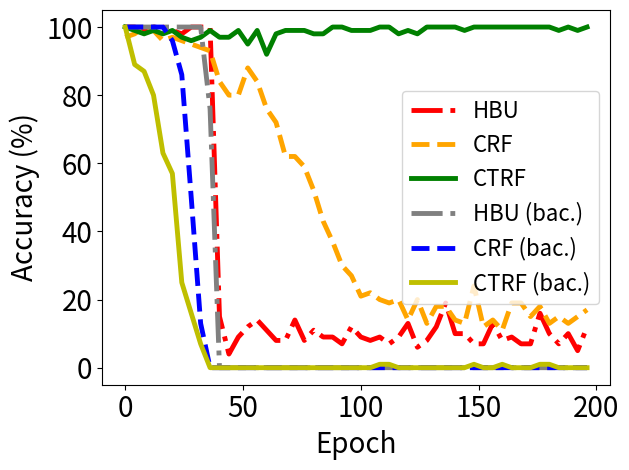

Here is the Python script that generated this plot:


import numpy as np
import matplotlib.pyplot as plt

epsilon = 3
beta = 1 / epsilon




y_bfu_back_acc = [1.0, 1.0, 1.0, 1.0, 1.0, 1.0, 1.0, 1.0, 1.0, 1.0, 1.0, 1.0, 1.0, 1.0, 1.0, 1.0, 1.0, 0.949999988079071, 0.9799999594688416, 0.9599999785423279, 0.9599999785423279, 0.9199999570846558, 0.9300000071525574, 0.8999999761581421, 0.85999995470047, 0.8299999833106995, 0.6599999666213989, 0.5899999737739563, 0.5, 0.38999998569488525, 0.28999999165534973, 0.17000000178813934, 0.12999999523162842, 0.029999999329447746, 0.019999999552965164, 0.029999999329447746, 0.0, 0.0, 0.009999999776482582, 0.0, 0.0, 0.0, 0.0, 0.0, 0.0, 0.0, 0.0, 0.0, 0.0, 0.0, 0.0, 0.0, 0.0, 0.0, 0.0, 0.0, 0.0, 0.0, 0.0, 0.0, 0.0, 0.0, 0.0, 0.0, 0.0, 0.0, 0.0, 0.0, 0.0, 0.0, 0.0, 0.0, 0.0, 0.0, 0.0, 0.0, 0.0, 0.0, 0.0, 0.0, 0.0, 0.0, 0.0, 0.0, 0.0, 0.0, 0.0, 0.0, 0.0, 0.0, 0.0, 0.0, 0.0, 0.0, 0.0, 0.0, 0.0, 0.0, 0.0, 0.0, 0.0, 0.0, 0.0, 0.0, 0.0, 0.0, 0.0, 0.0, 0.0, 0.0, 0.0, 0.0, 0.0, 0.0, 0.0, 0.0, 0.0, 0.0, 0.0, 0.0, 0.0, 0.0, 0.0, 0.0, 0.0, 0.0, 0.0, 0.0, 0.0, 0.0, 0.0, 0.0, 0.0, 0.0, 0.0, 0.0, 0.0, 0.0, 0.0, 0.0, 0.0, 0.0, 0.0, 0.0, 0.0, 0.0, 0.0, 0.0, 0.0, 0.0, 0.0, 0.0, 0.0, 0.0, 0.0, 0.0, 0.0, 0.0, 0.0, 0.0, 0.0, 0.0, 0.0, 0.0, 0.0, 0.0, 0.0, 0.0, 0.0, 0.0, 0.0, 0.0, 0.0, 0.0, 0.0, 0.0, 0.0, 0.0, 0.0, 0.0, 0.0, 0.0, 0.0, 0.0, 0.0, 0.0, 0.0, 0.0, 0.0, 0.0, 0.0, 0.0, 0.0, 0.0, 0.0, 0.0, 0.0, 0.0, 0.0, 0.0, 0.0, 0.0, 0.0, 0.0, 0.0, 0.0, 0.0, 0.0, 0.0, 0.0, 0.0, 0.0, 0.0, 0.0, 0.0, 0.0, 0.0, 0.0, 0.0, 0.0, 0.0, 0.0, 0.0, 0.0, 0.0, 0.0, 0.0, 0.0, 0.0, 0.0, 0.0, 0.0, 0.0, 0.0, 0.0, 0.0, 0.0, 0.0, 0.0, 0.0, 0.0, 0.0, 0.0, 0.0, 0.0, 0.0, 0.0, 0.0, 0.0, 0.0, 0.0, 0.0, 0.0, 0.0, 0.0, 0.0, 0.0, 0.0, 0.0, 0.0, 0.0, 0.0, 0.0, 0.0, 0.0, 0.0, 0.0, 0.0, 0.0, 0.0, 0.0, 0.0, 0.0, 0.0, 0.0, 0.0, 0.0, 0.0, 0.0, 0.0, 0.0, 0.0, 0.0, 0.0, 0.0, 0.0, 0.0, 0.0, 0.0, 0.0, 0.0, 0.0, 0.0, 0.0, 0.0, 0.0, 0.0, 0.0, 0.0, 0.0]

y_bfu_acc      =  [0.9699999690055847, 1.0, 0.9899999499320984, 1.0, 0.9799999594688416, 0.9799999594688416, 1.0, 1.0, 1.0, 0.9899999499320984, 0.9899999499320984, 0.9699999690055847, 0.9899999499320984, 1.0, 0.9899999499320984, 0.9899999499320984, 0.9599999785423279, 0.9899999499320984, 0.9899999499320984, 0.9799999594688416, 0.9699999690055847, 0.9799999594688416, 0.9699999690055847, 0.9899999499320984, 0.9599999785423279, 0.9300000071525574, 0.9699999690055847, 0.9399999976158142, 0.949999988079071, 0.9300000071525574, 0.9399999976158142, 0.9699999690055847, 0.9399999976158142, 0.8899999856948853, 0.9099999666213989, 0.9300000071525574, 0.9300000071525574, 0.9099999666213989, 0.9099999666213989, 0.9300000071525574, 0.8399999737739563, 0.85999995470047, 0.8799999952316284, 0.8299999833106995, 0.7999999523162842, 0.8899999856948853, 0.8100000023841858, 0.8799999952316284, 0.7999999523162842, 0.8499999642372131, 0.8499999642372131, 0.8700000047683716, 0.8799999952316284, 0.8399999737739563, 0.8199999928474426, 0.75, 0.8399999737739563, 0.8199999928474426, 0.7799999713897705, 0.7400000095367432, 0.7599999904632568, 0.7999999523162842, 0.7599999904632568, 0.7400000095367432, 0.7199999690055847, 0.7299999594688416, 0.7699999809265137, 0.699999988079071, 0.6200000047683716, 0.6800000071525574, 0.6899999976158142, 0.6399999856948853, 0.6200000047683716, 0.6499999761581421, 0.6599999666213989, 0.550000011920929, 0.5899999737739563, 0.6800000071525574, 0.5299999713897705, 0.5199999809265137, 0.5199999809265137, 0.4899999797344208, 0.4899999797344208, 0.5600000023841858, 0.429999977350235, 0.429999977350235, 0.3400000035762787, 0.3799999952316284, 0.3700000047683716, 0.44999998807907104, 0.3700000047683716, 0.3100000023841858, 0.29999998211860657, 0.29999998211860657, 0.3100000023841858, 0.26999998092651367, 0.26999998092651367, 0.2800000011920929, 0.28999999165534973, 0.25999999046325684, 0.20999999344348907, 0.1899999976158142, 0.17999999225139618, 0.25999999046325684, 0.2199999988079071, 0.14999999105930328, 0.20999999344348907, 0.2199999988079071, 0.19999998807907104, 0.2199999988079071, 0.19999998807907104, 0.20999999344348907, 0.1899999976158142, 0.14000000059604645, 0.23999999463558197, 0.17000000178813934, 0.19999998807907104, 0.20999999344348907, 0.1899999976158142, 0.14999999105930328, 0.14000000059604645, 0.19999998807907104, 0.20999999344348907, 0.1899999976158142, 0.19999998807907104, 0.10999999940395355, 0.20999999344348907, 0.17999999225139618, 0.12999999523162842, 0.19999998807907104, 0.09999999403953552, 0.2199999988079071, 0.17999999225139618, 0.1899999976158142, 0.14999999105930328, 0.17000000178813934, 0.17999999225139618, 0.10999999940395355, 0.07000000029802322, 0.17000000178813934, 0.14000000059604645, 0.2199999988079071, 0.1899999976158142, 0.14000000059604645, 0.12999999523162842, 0.14999999105930328, 0.14999999105930328, 0.14999999105930328, 0.23999999463558197, 0.12999999523162842, 0.12999999523162842, 0.14999999105930328, 0.11999999731779099, 0.11999999731779099, 0.1599999964237213, 0.11999999731779099, 0.14000000059604645, 0.08999999612569809, 0.14000000059604645, 0.11999999731779099, 0.10999999940395355, 0.08999999612569809, 0.12999999523162842, 0.09999999403953552, 0.1899999976158142, 0.09999999403953552, 0.10999999940395355, 0.17000000178813934, 0.1899999976158142, 0.11999999731779099, 0.14999999105930328, 0.1599999964237213, 0.14999999105930328, 0.14000000059604645, 0.11999999731779099, 0.14000000059604645, 0.17999999225139618, 0.08999999612569809, 0.14000000059604645, 0.12999999523162842, 0.12999999523162842, 0.14000000059604645, 0.1599999964237213, 0.11999999731779099, 0.14999999105930328, 0.17999999225139618, 0.2199999988079071, 0.14000000059604645, 0.12999999523162842, 0.11999999731779099, 0.1599999964237213, 0.07000000029802322, 0.14999999105930328, 0.25999999046325684, 0.14999999105930328, 0.14000000059604645, 0.17000000178813934, 0.12999999523162842, 0.14999999105930328, 0.12999999523162842, 0.12999999523162842, 0.12999999523162842, 0.10999999940395355, 0.07999999821186066, 0.11999999731779099, 0.14999999105930328, 0.10999999940395355, 0.14000000059604645, 0.14000000059604645, 0.14000000059604645, 0.12999999523162842, 0.14999999105930328, 0.10999999940395355, 0.17000000178813934, 0.1599999964237213, 0.08999999612569809, 0.10999999940395355, 0.09999999403953552, 0.12999999523162842, 0.09999999403953552, 0.08999999612569809, 0.11999999731779099, 0.12999999523162842, 0.11999999731779099, 0.11999999731779099, 0.08999999612569809, 0.14999999105930328, 0.14000000059604645, 0.17999999225139618, 0.08999999612569809, 0.14999999105930328, 0.10999999940395355, 0.09999999403953552, 0.12999999523162842, 0.17999999225139618, 0.14999999105930328, 0.03999999910593033, 0.07999999821186066, 0.10999999940395355, 0.11999999731779099, 0.07999999821186066, 0.08999999612569809, 0.12999999523162842, 0.08999999612569809, 0.09999999403953552, 0.09999999403953552, 0.10999999940395355, 0.17999999225139618, 0.1599999964237213, 0.12999999523162842, 0.07000000029802322, 0.09999999403953552, 0.1599999964237213, 0.14999999105930328, 0.14000000059604645, 0.07999999821186066, 0.10999999940395355, 0.09999999403953552, 0.14000000059604645, 0.10999999940395355, 0.14000000059604645, 0.12999999523162842, 0.10999999940395355, 0.08999999612569809, 0.14000000059604645, 0.07999999821186066, 0.12999999523162842, 0.11999999731779099, 0.17000000178813934, 0.11999999731779099, 0.09999999403953552, 0.08999999612569809, 0.07999999821186066, 0.1599999964237213, 0.14000000059604645, 0.17999999225139618, 0.09999999403953552, 0.10999999940395355, 0.05999999865889549, 0.11999999731779099, 0.14000000059604645, 0.08999999612569809, 0.1599999964237213, 0.08999999612569809, 0.10999999940395355, 0.17999999225139618, 0.10999999940395355, 0.09999999403953552, 0.14999999105930328, 0.09999999403953552, 0.05999999865889549, 0.10999999940395355, 0.09999999403953552, 0.10999999940395355, 0.07000000029802322, 0.07999999821186066, 0.14999999105930328, 0.09999999403953552, 0.08999999612569809, 0.07999999821186066]

y_vibu_back_acc= [1.0   , 1.0   , 1.0   , 1.0   , 1.0   , 0.9899, 0.9699, 0.9499, 0.9099999666213989, 0.8999999761581421, 0.87000000476837, 0.8700, 0.8599, 0.8100000023841858, 0.77999997138977, 0.75              , 0.7599999904632568, 0.699999988079071, 0.709999978542327, 0.5899999737739563, 0.5099999904632568, 0.569999992847442, 0.560000002384185, 0.47999998927116, 0.55000001192092, 0.5399999618530273, 0.5600000023841858, 0.4499999880790714, 0.3899999856948852, 0.3999999761581421, 0.2999999821186065, 0.1700000017881393, 0.2199999988079071, 0.1299999952316284, 0.04999999701976776, 0.04999999701976776]
y_vibu_acc     = [0.9899, 0.9899, 1.0   , 0.9899, 1.0   , 1.0   , 0.9799, 0.9699, 0.9799999594688416, 0.949999988079071 , 0.96999996900558, 0.9699, 0.9799, 0.9599999785423279, 0.98999994993209, 0.9599999785423279, 0.9199999570846558, 0.989999949932098, 0.979999959468841, 0.9799999594688416, 0.9899999499320984, 0.989999949932098, 0.969999969005584, 0.94999998807907, 0.96999996900558, 0.9599999785423279, 0.9599999785423279, 0.9899999499320984, 0.9099999666213989, 0.9399999976158142, 0.9399999976158142, 0.9399999976158142, 0.9300000071525574, 0.9399999976158142, 0.9399999976158142, 0.9399999976158142]
y_ss_back_acc  = [1.0, 1.0, 0.9899999499320984, 0.9399999976158142, 0.8899999856948853, 0.9099999666213989, 0.7999999523162842, 0.8499999642372131, 0.8700000047683716, 0.8199999928474426, 0.8399999737739563, 0.8499999642372131, 0.7999999523162842, 0.7599999904632568, 0.7799999713897705, 0.75, 0.6299999952316284, 0.75, 0.6399999856948853, 0.6100000143051147, 0.5699999928474426, 0.3999999761581421, 0.3100000023841858, 0.35999998450279236, 0.25, 0.26999998092651367, 0.23999999463558197, 0.14999999105930328, 0.1599999964237213, 0.10999999940395355, 0.12999999523162842, 0.12999999523162842, 0.07000000029802322, 0.04999999701976776, 0.019999999552965164, 0.019999999552965164, 0.0, 0.0, 0.009999999776482582, 0.0, 0.0, 0.0, 0.0, 0.0, 0.0, 0.0, 0.0, 0.0, 0.0, 0.0, 0.0, 0.0, 0.0, 0.0, 0.0, 0.0, 0.0, 0.0, 0.0, 0.0, 0.0, 0.0, 0.009999999776482582, 0.0, 0.0, 0.0, 0.0, 0.009999999776482582, 0.0, 0.0, 0.0, 0.009999999776482582, 0.0, 0.0, 0.0, 0.0, 0.0, 0.0, 0.0, 0.0, 0.0, 0.0, 0.0, 0.0, 0.0, 0.0, 0.0, 0.0, 0.0, 0.0, 0.0, 0.0, 0.0, 0.0, 0.009999999776482582, 0.0, 0.0, 0.0, 0.0, 0.0, 0.0, 0.0, 0.0, 0.0, 0.0, 0.0, 0.0, 0.0, 0.009999999776482582, 0.0, 0.0, 0.0, 0.009999999776482582, 0.0, 0.0, 0.0, 0.0, 0.009999999776482582, 0.0, 0.0, 0.0, 0.009999999776482582, 0.0, 0.0, 0.0, 0.0, 0.0, 0.0, 0.0, 0.0, 0.0, 0.009999999776482582, 0.0, 0.0, 0.009999999776482582, 0.0, 0.0, 0.0, 0.0, 0.0, 0.0, 0.0, 0.019999999552965164, 0.0, 0.0, 0.0, 0.009999999776482582, 0.0, 0.009999999776482582, 0.0, 0.0, 0.009999999776482582, 0.0, 0.0, 0.0, 0.0, 0.0, 0.0, 0.0, 0.0, 0.009999999776482582, 0.0, 0.0, 0.0, 0.0, 0.0, 0.0, 0.009999999776482582, 0.0, 0.0, 0.009999999776482582, 0.0, 0.0, 0.0, 0.009999999776482582, 0.0, 0.009999999776482582, 0.0, 0.0, 0.0, 0.009999999776482582, 0.0, 0.009999999776482582, 0.0, 0.0, 0.0, 0.0, 0.0, 0.0, 0.019999999552965164, 0.0, 0.0, 0.0, 0.0, 0.0, 0.0, 0.0, 0.0, 0.0, 0.0, 0.009999999776482582, 0.0, 0.0, 0.0, 0.0, 0.0, 0.009999999776482582, 0.0, 0.009999999776482582, 0.0, 0.0, 0.0, 0.009999999776482582, 0.0, 0.009999999776482582, 0.0, 0.009999999776482582, 0.0, 0.009999999776482582, 0.0, 0.0, 0.0, 0.0, 0.0, 0.0, 0.0, 0.009999999776482582, 0.0, 0.009999999776482582, 0.0, 0.0, 0.0, 0.0, 0.009999999776482582, 0.0, 0.0, 0.0, 0.0, 0.0, 0.019999999552965164, 0.0, 0.0, 0.009999999776482582, 0.0, 0.0, 0.0, 0.0, 0.009999999776482582, 0.0, 0.0, 0.009999999776482582, 0.0, 0.0, 0.009999999776482582, 0.009999999776482582, 0.0, 0.0, 0.0, 0.0, 0.0, 0.0, 0.0, 0.0, 0.0, 0.0, 0.0, 0.0, 0.0, 0.009999999776482582, 0.0, 0.009999999776482582, 0.0, 0.0, 0.0, 0.0, 0.0, 0.0, 0.009999999776482582, 0.0, 0.0, 0.0, 0.0, 0.0, 0.009999999776482582, 0.0, 0.009999999776482582, 0.0, 0.0, 0.009999999776482582, 0.0, 0.0, 0.0, 0.0, 0.009999999776482582, 0.0, 0.0, 0.0, 0.009999999776482582, 0.0, 0.009999999776482582]


y_ss_acc       =   [1.0, 0.9799999594688416, 0.9799999594688416, 0.9899999499320984, 0.9899999499320984, 0.9899999499320984, 0.9899999499320984, 0.9699999690055847, 0.9799999594688416, 0.9899999499320984, 1.0, 0.9799999594688416, 0.9899999499320984, 1.0, 0.9899999499320984, 0.9799999594688416, 0.9799999594688416, 0.9599999785423279, 0.9899999499320984, 0.9899999499320984, 0.9899999499320984, 0.9799999594688416, 0.9899999499320984, 0.9599999785423279, 0.9699999690055847, 0.9799999594688416, 0.9799999594688416, 0.949999988079071, 0.9599999785423279, 0.9599999785423279, 0.9599999785423279, 0.9699999690055847, 0.9699999690055847, 0.9899999499320984, 0.9599999785423279, 0.9799999594688416, 0.9899999499320984, 0.9699999690055847, 0.9399999976158142, 0.9199999570846558, 0.9699999690055847, 0.9699999690055847, 0.9599999785423279, 0.9899999499320984, 0.9699999690055847, 0.949999988079071, 0.9799999594688416, 0.9399999976158142, 0.9899999499320984, 0.9699999690055847, 0.9899999499320984, 1.0, 0.949999988079071, 0.9899999499320984, 0.9599999785423279, 0.9799999594688416, 0.9899999499320984, 1.0, 0.9599999785423279, 0.9899999499320984, 0.9199999570846558, 0.9599999785423279, 0.9899999499320984, 0.9799999594688416, 0.9799999594688416, 0.949999988079071, 0.9699999690055847, 0.9699999690055847, 0.9899999499320984, 0.9899999499320984, 0.9699999690055847, 0.9899999499320984, 0.9899999499320984, 0.9899999499320984, 0.9799999594688416, 0.9799999594688416, 0.9899999499320984, 0.9899999499320984, 1.0, 0.9699999690055847, 0.9799999594688416, 1.0, 0.9699999690055847, 0.9799999594688416, 0.9799999594688416, 0.9899999499320984, 0.9899999499320984, 1.0, 1.0, 1.0, 0.9799999594688416, 1.0, 1.0, 1.0, 0.9899999499320984, 1.0, 0.9899999499320984, 0.9799999594688416, 1.0, 1.0, 0.9899999499320984, 1.0, 1.0, 1.0, 0.9899999499320984, 0.9699999690055847, 0.9899999499320984, 0.9899999499320984, 1.0, 0.9899999499320984, 1.0, 0.9799999594688416, 1.0, 1.0, 1.0, 1.0, 0.9799999594688416, 1.0, 0.9899999499320984, 1.0, 0.9899999499320984, 0.9899999499320984, 0.9899999499320984, 1.0, 0.9799999594688416, 1.0, 1.0, 1.0, 1.0, 0.9899999499320984, 0.9899999499320984, 1.0, 1.0, 0.9899999499320984, 1.0, 1.0, 1.0, 1.0, 1.0, 0.9899999499320984, 1.0, 0.9899999499320984, 1.0, 0.9799999594688416, 0.9899999499320984, 0.9899999499320984, 0.9899999499320984, 0.9899999499320984, 1.0, 0.9899999499320984, 1.0, 1.0, 1.0, 0.9899999499320984, 0.9899999499320984, 1.0, 1.0, 0.9899999499320984, 0.9899999499320984, 1.0, 1.0, 0.9799999594688416, 1.0, 1.0, 1.0, 0.9899999499320984, 0.9899999499320984, 1.0, 1.0, 0.9899999499320984, 0.9899999499320984, 0.9899999499320984, 1.0, 1.0, 1.0, 0.9899999499320984, 1.0, 0.9899999499320984, 1.0, 1.0, 1.0, 1.0, 1.0, 1.0, 0.9899999499320984, 0.9799999594688416, 1.0, 1.0, 1.0, 1.0, 1.0, 0.9899999499320984, 0.9899999499320984, 1.0, 1.0, 1.0, 1.0, 1.0, 1.0, 1.0, 1.0, 0.9899999499320984, 1.0, 1.0, 0.9799999594688416, 1.0, 1.0, 1.0, 1.0, 1.0, 0.9799999594688416, 1.0, 1.0, 1.0, 1.0, 0.9899999499320984, 1.0, 0.9899999499320984, 1.0, 1.0, 0.9899999499320984, 1.0, 0.9799999594688416, 1.0, 0.9899999499320984, 1.0, 1.0, 0.9799999594688416, 1.0, 0.9899999499320984, 0.9899999499320984, 1.0, 0.9899999499320984, 0.9799999594688416, 1.0, 0.9899999499320984, 1.0, 1.0, 0.9899999499320984, 1.0, 1.0, 0.9899999499320984, 0.9899999499320984, 1.0, 1.0, 1.0, 0.9899999499320984, 1.0, 1.0, 1.0, 1.0, 1.0, 1.0, 0.9799999594688416, 1.0, 1.0, 1.0, 0.9899999499320984, 1.0, 1.0, 1.0, 1.0, 1.0, 1.0, 1.0, 1.0, 1.0, 1.0, 1.0, 0.9899999499320984, 1.0, 1.0, 1.0, 1.0, 1.0, 1.0, 1.0, 1.0, 1.0, 1.0, 1.0, 1.0, 1.0, 1.0, 1.0, 1.0, 1.0, 1.0, 1.0, 1.0, 1.0, 1.0, 1.0, 1.0, 1.0, 1.0, 1.0, 1.0, 1.0, 1.0]

y_hfu_back_acc =  [1.0, 1.0, 1.0, 1.0, 1.0, 1.0, 1.0, 1.0, 1.0, 1.0, 1.0, 1.0, 1.0, 1.0, 1.0, 1.0, 1.0, 1.0, 1.0, 1.0, 1.0, 1.0, 1.0, 1.0, 1.0, 1.0, 1.0, 1.0, 1.0, 1.0, 1.0, 1.0, 1.0, 1.0, 1.0, 1.0, 1.0, 1.0, 1.0, 1.0, 1.0, 1.0, 1.0, 1.0, 1.0, 1.0, 1.0, 1.0, 1.0, 1.0, 1.0, 1.0, 1.0, 1.0, 1.0, 1.0, 1.0, 1.0, 1.0, 1.0, 1.0, 1.0, 1.0, 1.0, 1.0, 1.0, 1.0, 1.0, 1.0, 1.0, 1.0, 0.9899999499320984, 0.7599999904632568, 0.0, 0.0, 0.0, 0.0, 0.0, 0.0, 0.0, 0.0, 0.0, 0.0, 0.0, 0.0, 0.0, 0.0, 0.0, 0.0, 0.0, 0.0, 0.0, 0.0, 0.0, 0.0, 0.0, 0.0, 0.0, 0.0, 0.0, 0.0, 0.0, 0.0, 0.0, 0.0, 0.0, 0.0, 0.0, 0.0, 0.0, 0.0, 0.0, 0.0, 0.0, 0.0, 0.0, 0.0, 0.0, 0.0, 0.0, 0.0, 0.0, 0.0, 0.0, 0.0, 0.0, 0.0, 0.0, 0.0, 0.0, 0.0, 0.0, 0.0, 0.0, 0.0, 0.0, 0.0, 0.0, 0.0, 0.0, 0.0, 0.0, 0.0, 0.0, 0.0, 0.0, 0.0, 0.0, 0.0, 0.0, 0.0, 0.0, 0.0, 0.0, 0.0, 0.0, 0.0, 0.0, 0.0, 0.0, 0.0, 0.0, 0.0, 0.0, 0.0, 0.0, 0.0, 0.0, 0.0, 0.0, 0.0, 0.0, 0.0, 0.0, 0.0, 0.0, 0.0, 0.0, 0.0, 0.0, 0.0, 0.0, 0.0, 0.0, 0.0, 0.0, 0.0, 0.0, 0.0, 0.0, 0.0, 0.0, 0.0, 0.0, 0.0, 0.0, 0.0, 0.0, 0.0, 0.0, 0.0, 0.0, 0.0, 0.0, 0.0, 0.0, 0.0, 0.0, 0.0, 0.0, 0.0, 0.0, 0.0, 0.0, 0.0, 0.0, 0.0, 0.0, 0.0, 0.0, 0.0, 0.0, 0.0, 0.0, 0.0, 0.0, 0.0, 0.0, 0.0, 0.0, 0.0, 0.0, 0.0, 0.0, 0.0, 0.0, 0.0, 0.0, 0.0, 0.0, 0.0, 0.0, 0.0, 0.0, 0.0, 0.0, 0.0, 0.0, 0.0, 0.0, 0.0, 0.0, 0.0, 0.0, 0.0, 0.0, 0.0, 0.0, 0.0, 0.0, 0.0, 0.0, 0.0, 0.0, 0.0, 0.0, 0.0, 0.0, 0.0, 0.0, 0.0, 0.0, 0.0, 0.0, 0.0, 0.0, 0.0, 0.0, 0.0, 0.0, 0.0, 0.0, 0.0, 0.0, 0.0, 0.0, 0.0, 0.0, 0.0, 0.0, 0.0, 0.0, 0.0, 0.0, 0.0, 0.0, 0.0, 0.0, 0.0, 0.0, 0.0, 0.0, 0.0, 0.0, 0.0, 0.0, 0.0, 0.0, 0.0, 0.0, 0.0, 0.0, 0.0, 0.0, 0.0, 0.0, 0.0, 0.0, 0.0, 0.0, 0.0, 0.0, 0.0, 0.0, 0.0, 0.0, 0.0, 0.0, 0.0, 0.0, 0.0, 0.0, 0.0, 0.0, 0.0, 0.0, 0.0, 0.0, 0.0, 0.0, 0.0, 0.0, 0.0, 0.0, 0.0, 0.0, 0.0, 0.0, 0.0, 0.0, 0.0, 0.0, 0.0, 0.0, 0.0, 0.0, 0.0, 0.0, 0.0, 0.0, 0.0, 0.0, 0.0, 0.0, 0.0, 0.0, 0.0, 0.0, 0.0, 0.0, 0.0, 0.0, 0.0, 0.0, 0.0, 0.0, 0.0, 0.0, 0.0, 0.0, 0.0, 0.0, 0.0, 0.0, 0.0, 0.0, 0.0, 0.0, 0.0, 0.0, 0.0, 0.0, 0.0, 0.0, 0.0, 0.0, 0.0, 0.0, 0.0, 0.0, 0.0, 0.0, 0.0, 0.0, 0.0, 0.0, 0.0, 0.0, 0.0, 0.0, 0.0, 0.0, 0.0, 0.0, 0.0, 0.0, 0.0, 0.0, 0.0, 0.0, 0.0, 0.0, 0.0, 0.0, 0.0, 0.0, 0.0, 0.0, 0.0, 0.0, 0.0, 0.0, 0.0, 0.0, 0.0, 0.0, 0.0, 0.0, 0.0, 0.0, 0.0, 0.0, 0.0, 0.0, 0.0, 0.0, 0.0, 0.0, 0.0, 0.0, 0.0, 0.0, 0.0, 0.0, 0.0, 0.0, 0.0, 0.0, 0.0, 0.0, 0.0, 0.0, 0.0, 0.0, 0.0, 0.0, 0.0, 0.0, 0.0, 0.0, 0.0, 0.0, 0.0, 0.0, 0.0, 0.0, 0.0, 0.0, 0.0, 0.0, 0.0, 0.0, 0.0, 0.0, 0.0, 0.0, 0.0, 0.0, 0.0, 0.0, 0.0, 0.0, 0.0, 0.0, 0.0, 0.0, 0.0, 0.0, 0.0, 0.0, 0.0, 0.0, 0.0, 0.0, 0.0, 0.0, 0.0, 0.0, 0.0, 0.0, 0.0, 0.0, 0.0, 0.0, 0.0, 0.0, 0.0, 0.0, 0.0, 0.0, 0.0, 0.0, 0.0, 0.0, 0.0, 0.0, 0.0, 0.0, 0.0, 0.0, 0.0, 0.0, 0.0, 0.0, 0.0, 0.0, 0.0, 0.0, 0.0, 0.0, 0.0, 0.0, 0.0, 0.0, 0.0, 0.0, 0.0, 0.0, 0.0, 0.0, 0.0, 0.0, 0.0, 0.0, 0.0, 0.0, 0.0, 0.0, 0.0, 0.0, 0.0, 0.0, 0.0, 0.0, 0.0, 0.0, 0.0, 0.0, 0.0, 0.0, 0.0, 0.0, 0.0, 0.0, 0.0, 0.0, 0.0, 0.0, 0.0, 0.0, 0.0, 0.0, 0.0, 0.0, 0.0, 0.0, 0.0, 0.0, 0.0, 0.0, 0.0, 0.0, 0.0, 0.0, 0.0, 0.0, 0.0, 0.0, 0.0, 0.0, 0.0, 0.0, 0.0, 0.0, 0.0, 0.0, 0.0, 0.0, 0.0, 0.0, 0.0, 0.0, 0.0, 0.0, 0.0, 0.0, 0.0, 0.0, 0.0, 0.0, 0.0, 0.0, 0.0, 0.0, 0.0, 0.0, 0.0, 0.0, 0.0, 0.0, 0.0, 0.0, 0.0, 0.0, 0.0, 0.0, 0.0, 0.0, 0.0, 0.0, 0.0, 0.0, 0.0, 0.0, 0.0, 0.0, 0.0, 0.0, 0.0, 0.0, 0.0, 0.0, 0.0, 0.0, 0.0, 0.0, 0.0, 0.0, 0.0, 0.0, 0.0, 0.0, 0.0, 0.0, 0.0, 0.0, 0.0, 0.0, 0.0, 0.0, 0.0, 0.0, 0.0, 0.0, 0.0, 0.0, 0.0, 0.0, 0.0, 0.0, 0.0, 0.0, 0.0, 0.0, 0.0, 0.0, 0.0, 0.0, 0.0, 0.0, 0.0, 0.0, 0.0, 0.0, 0.0, 0.0, 0.0, 0.0, 0.0, 0.0, 0.0, 0.0, 0.0, 0.0, 0.0, 0.0, 0.0, 0.0, 0.0, 0.0, 0.0, 0.0, 0.0, 0.0, 0.0, 0.0, 0.0, 0.0, 0.0, 0.0, 0.0, 0.0, 0.0, 0.0, 0.0, 0.0, 0.0, 0.0, 0.0, 0.0, 0.0, 0.0, 0.0, 0.0, 0.0, 0.0, 0.0, 0.0, 0.0, 0.0, 0.0, 0.0, 0.0, 0.0, 0.0, 0.0, 0.0, 0.0, 0.0, 0.0, 0.0, 0.0, 0.0, 0.0, 0.0, 0.0, 0.0, 0.0, 0.0, 0.0, 0.0, 0.0, 0.0, 0.0, 0.0, 0.0, 0.0, 0.0, 0.0, 0.0, 0.0, 0.0, 0.0, 0.0, 0.0, 0.0, 0.0, 0.0, 0.0, 0.0, 0.0, 0.0, 0.0, 0.0, 0.0, 0.0, 0.0, 0.0, 0.0, 0.0, 0.0, 0.0, 0.0, 0.0, 0.0, 0.0, 0.0, 0.0, 0.0, 0.0, 0.0, 0.0, 0.0, 0.0, 0.0, 0.0, 0.0, 0.0, 0.0, 0.0, 0.0, 0.0, 0.0, 0.0, 0.0, 0.0, 0.0, 0.0, 0.0, 0.0, 0.0, 0.0, 0.0, 0.0, 0.0, 0.0, 0.0, 0.0, 0.0, 0.0, 0.0, 0.0, 0.0, 0.0, 0.0, 0.0, 0.0, 0.0, 0.0, 0.0, 0.0, 0.0, 0.0, 0.0, 0.0, 0.0, 0.0, 0.0, 0.0, 0.0, 0.0, 0.0, 0.0, 0.0, 0.0, 0.0, 0.0, 0.0, 0.0, 0.0, 0.0, 0.0, 0.0, 0.0, 0.0, 0.0, 0.0, 0.0, 0.0, 0.0, 0.0, 0.0, 0.0, 0.0, 0.0, 0.0, 0.0, 0.0, 0.0, 0.0, 0.0, 0.0, 0.0, 0.0, 0.0, 0.0, 0.0, 0.0, 0.0, 0.0, 0.0, 0.0, 0.0, 0.0, 0.0, 0.0, 0.0, 0.0, 0.0, 0.0, 0.0, 0.0, 0.0, 0.0, 0.0, 0.0, 0.0, 0.0, 0.0, 0.0, 0.0, 0.0, 0.0, 0.0, 0.0, 0.0, 0.0, 0.0, 0.0, 0.0, 0.0, 0.0, 0.0, 0.0, 0.0, 0.0, 0.0, 0.0, 0.0, 0.0, 0.0, 0.0, 0.0, 0.0, 0.0, 0.0, 0.0, 0.0, 0.0, 0.0, 0.0, 0.0, 0.0, 0.0, 0.0, 0.0, 0.0, 0.0, 0.0, 0.0, 0.0, 0.0, 0.0, 0.0, 0.0, 0.0, 0.0, 0.0, 0.0, 0.0, 0.0, 0.0, 0.0, 0.0, 0.0, 0.0, 0.0, 0.0, 0.0, 0.0, 0.0, 0.0, 0.0, 0.0, 0.0, 0.0, 0.0, 0.0, 0.0, 0.0, 0.0, 0.0, 0.0, 0.0, 0.0, 0.0, 0.0, 0.0, 0.0, 0.0, 0.0, 0.0, 0.0, 0.0, 0.0, 0.0, 0.0, 0.0, 0.0, 0.0, 0.0, 0.0, 0.0, 0.0, 0.0, 0.0, 0.0, 0.0, 0.0, 0.0, 0.0, 0.0, 0.0, 0.0, 0.0, 0.0, 0.0, 0.0, 0.0, 0.0, 0.0, 0.0, 0.0, 0.0, 0.0, 0.0, 0.0, 0.0, 0.0, 0.0, 0.0, 0.0, 0.0, 0.0, 0.0, 0.0, 0.0, 0.0, 0.0, 0.0, 0.0, 0.0, 0.0, 0.0, 0.0, 0.0, 0.0, 0.0, 0.0, 0.0, 0.0, 0.0, 0.0, 0.0, 0.0, 0.0, 0.0, 0.0, 0.0, 0.0, 0.0, 0.0, 0.0, 0.0, 0.0, 0.0, 0.0, 0.0, 0.0, 0.0, 0.0, 0.0, 0.0, 0.0, 0.0, 0.0, 0.0, 0.0, 0.0, 0.0, 0.0, 0.0, 0.0, 0.0, 0.0, 0.0, 0.0, 0.0, 0.0, 0.0, 0.0, 0.0, 0.0, 0.0, 0.0, 0.0, 0.0, 0.0, 0.0, 0.0, 0.0, 0.0, 0.0, 0.0, 0.0, 0.0, 0.0, 0.0, 0.0, 0.0, 0.0, 0.0, 0.0, 0.0, 0.0, 0.0, 0.0, 0.0, 0.0, 0.0, 0.0, 0.0, 0.0, 0.0, 0.0, 0.0, 0.0, 0.0, 0.0, 0.0, 0.0, 0.0, 0.0, 0.0, 0.0, 0.0, 0.0, 0.0, 0.0, 0.0, 0.0, 0.0, 0.0, 0.0, 0.0, 0.0, 0.0, 0.0, 0.0, 0.0, 0.0, 0.0, 0.0, 0.0, 0.0, 0.0, 0.0, 0.0, 0.0, 0.0, 0.0, 0.0, 0.0, 0.0, 0.0, 0.0, 0.0, 0.0, 0.0, 0.0, 0.0, 0.0, 0.0, 0.0, 0.0, 0.0, 0.0, 0.0, 0.0, 0.0, 0.0, 0.0, 0.0, 0.0, 0.0, 0.0, 0.0, 0.0, 0.0, 0.0, 0.0, 0.0, 0.0, 0.0, 0.0, 0.0, 0.0, 0.0, 0.0, 0.0]

y_hfu_acc      =  [1.0, 0.9799999594688416, 0.9799999594688416, 1.0, 1.0, 1.0, 0.9899999499320984, 1.0, 1.0, 1.0, 1.0, 1.0, 0.9899999499320984, 1.0, 1.0, 1.0, 0.9899999499320984, 1.0, 1.0, 1.0, 1.0, 0.9799999594688416, 1.0, 1.0, 1.0, 0.9799999594688416, 0.9899999499320984, 1.0, 1.0, 1.0, 0.9899999499320984, 1.0, 1.0, 0.9899999499320984, 0.9899999499320984, 0.9899999499320984, 1.0, 1.0, 0.9699999690055847, 1.0, 0.9899999499320984, 1.0, 0.9899999499320984, 1.0, 1.0, 1.0, 0.9899999499320984, 0.9899999499320984, 0.9799999594688416, 1.0, 1.0, 0.9799999594688416, 1.0, 0.9899999499320984, 0.9899999499320984, 0.9899999499320984, 1.0, 0.9899999499320984, 0.9899999499320984, 1.0, 1.0, 1.0, 0.9899999499320984, 0.9799999594688416, 1.0, 1.0, 0.9899999499320984, 1.0, 0.9899999499320984, 1.0, 1.0, 0.9899999499320984, 1.0, 0.17999999225139618, 0.12999999523162842, 0.14000000059604645, 0.10999999940395355, 0.05999999865889549, 0.08999999612569809, 0.07000000029802322, 0.14999999105930328, 0.09999999403953552, 0.14000000059604645, 0.05999999865889549, 0.09999999403953552, 0.07999999821186066, 0.12999999523162842, 0.05999999865889549, 0.03999999910593033, 0.09999999403953552, 0.07999999821186066, 0.12999999523162842, 0.07999999821186066, 0.07999999821186066, 0.09999999403953552, 0.07000000029802322, 0.08999999612569809, 0.09999999403953552, 0.05999999865889549, 0.14999999105930328, 0.03999999910593033, 0.08999999612569809, 0.08999999612569809, 0.07999999821186066, 0.11999999731779099, 0.04999999701976776, 0.09999999403953552, 0.11999999731779099, 0.09999999403953552, 0.07000000029802322, 0.09999999403953552, 0.09999999403953552, 0.14000000059604645, 0.12999999523162842, 0.07999999821186066, 0.05999999865889549, 0.08999999612569809, 0.07000000029802322, 0.05999999865889549, 0.10999999940395355, 0.10999999940395355, 0.04999999701976776, 0.12999999523162842, 0.09999999403953552, 0.07000000029802322, 0.08999999612569809, 0.07999999821186066, 0.19999998807907104, 0.07999999821186066, 0.05999999865889549, 0.12999999523162842, 0.10999999940395355, 0.07999999821186066, 0.08999999612569809, 0.08999999612569809, 0.12999999523162842, 0.07999999821186066, 0.09999999403953552, 0.09999999403953552, 0.10999999940395355, 0.11999999731779099, 0.07000000029802322, 0.14000000059604645, 0.019999999552965164, 0.14000000059604645, 0.10999999940395355, 0.10999999940395355, 0.10999999940395355, 0.07000000029802322, 0.07999999821186066, 0.07000000029802322, 0.11999999731779099, 0.07999999821186066, 0.10999999940395355, 0.07000000029802322, 0.08999999612569809, 0.09999999403953552, 0.11999999731779099, 0.11999999731779099, 0.10999999940395355, 0.10999999940395355, 0.04999999701976776, 0.07999999821186066, 0.09999999403953552, 0.11999999731779099, 0.12999999523162842, 0.08999999612569809, 0.07999999821186066, 0.08999999612569809, 0.10999999940395355, 0.12999999523162842, 0.09999999403953552, 0.04999999701976776, 0.08999999612569809, 0.09999999403953552, 0.14000000059604645, 0.08999999612569809, 0.07000000029802322, 0.11999999731779099, 0.12999999523162842, 0.08999999612569809, 0.07999999821186066, 0.04999999701976776, 0.07999999821186066, 0.07000000029802322, 0.11999999731779099, 0.10999999940395355, 0.10999999940395355, 0.12999999523162842, 0.12999999523162842, 0.09999999403953552, 0.07999999821186066, 0.11999999731779099, 0.07000000029802322, 0.08999999612569809, 0.08999999612569809, 0.07999999821186066, 0.10999999940395355, 0.08999999612569809, 0.04999999701976776, 0.08999999612569809, 0.14999999105930328, 0.10999999940395355, 0.07999999821186066, 0.12999999523162842, 0.029999999329447746, 0.03999999910593033, 0.07000000029802322, 0.07999999821186066, 0.07999999821186066, 0.09999999403953552, 0.11999999731779099, 0.14999999105930328, 0.10999999940395355, 0.08999999612569809, 0.07999999821186066, 0.08999999612569809, 0.08999999612569809, 0.10999999940395355, 0.14999999105930328, 0.11999999731779099, 0.08999999612569809, 0.11999999731779099, 0.04999999701976776, 0.07000000029802322, 0.07999999821186066, 0.10999999940395355, 0.07000000029802322, 0.05999999865889549, 0.12999999523162842, 0.07999999821186066, 0.05999999865889549, 0.08999999612569809, 0.14999999105930328, 0.14000000059604645, 0.1599999964237213, 0.07999999821186066, 0.10999999940395355, 0.08999999612569809, 0.08999999612569809, 0.12999999523162842, 0.10999999940395355, 0.05999999865889549, 0.07999999821186066, 0.12999999523162842, 0.07000000029802322, 0.11999999731779099, 0.08999999612569809, 0.05999999865889549, 0.03999999910593033, 0.09999999403953552, 0.07999999821186066, 0.12999999523162842, 0.07000000029802322, 0.09999999403953552, 0.07999999821186066, 0.07999999821186066, 0.08999999612569809, 0.07999999821186066, 0.17999999225139618, 0.10999999940395355, 0.07999999821186066, 0.07000000029802322, 0.1599999964237213, 0.11999999731779099, 0.10999999940395355, 0.09999999403953552, 0.12999999523162842, 0.11999999731779099, 0.04999999701976776, 0.05999999865889549, 0.12999999523162842, 0.1899999976158142, 0.05999999865889549, 0.09999999403953552, 0.14999999105930328, 0.04999999701976776, 0.07999999821186066, 0.11999999731779099, 0.07000000029802322, 0.09999999403953552, 0.03999999910593033, 0.08999999612569809, 0.07999999821186066, 0.05999999865889549, 0.08999999612569809, 0.09999999403953552, 0.09999999403953552, 0.09999999403953552, 0.12999999523162842, 0.09999999403953552, 0.09999999403953552, 0.07999999821186066, 0.09999999403953552, 0.1599999964237213, 0.10999999940395355, 0.07000000029802322, 0.09999999403953552, 0.11999999731779099, 0.07000000029802322, 0.07999999821186066, 0.1599999964237213, 0.08999999612569809, 0.10999999940395355, 0.07000000029802322, 0.05999999865889549, 0.11999999731779099, 0.08999999612569809, 0.07999999821186066, 0.04999999701976776, 0.09999999403953552, 0.09999999403953552, 0.12999999523162842, 0.04999999701976776, 0.07999999821186066, 0.12999999523162842, 0.05999999865889549, 0.10999999940395355, 0.10999999940395355, 0.09999999403953552, 0.07999999821186066, 0.07000000029802322, 0.11999999731779099, 0.08999999612569809, 0.11999999731779099, 0.10999999940395355, 0.12999999523162842, 0.05999999865889549, 0.08999999612569809, 0.08999999612569809, 0.09999999403953552, 0.09999999403953552, 0.10999999940395355, 0.07000000029802322, 0.07000000029802322, 0.09999999403953552, 0.07000000029802322, 0.10999999940395355, 0.08999999612569809, 0.08999999612569809, 0.14000000059604645, 0.07999999821186066, 0.03999999910593033, 0.10999999940395355, 0.07000000029802322, 0.11999999731779099, 0.07000000029802322, 0.08999999612569809, 0.11999999731779099, 0.08999999612569809, 0.10999999940395355, 0.11999999731779099, 0.1599999964237213, 0.12999999523162842, 0.12999999523162842, 0.05999999865889549, 0.08999999612569809, 0.09999999403953552, 0.08999999612569809, 0.12999999523162842, 0.09999999403953552, 0.07999999821186066, 0.10999999940395355, 0.07000000029802322, 0.10999999940395355, 0.14000000059604645, 0.07000000029802322, 0.11999999731779099, 0.07000000029802322, 0.10999999940395355, 0.10999999940395355, 0.08999999612569809, 0.09999999403953552, 0.09999999403953552, 0.14999999105930328, 0.12999999523162842, 0.09999999403953552, 0.09999999403953552, 0.09999999403953552, 0.09999999403953552, 0.07000000029802322, 0.07000000029802322, 0.07999999821186066, 0.07000000029802322, 0.04999999701976776, 0.12999999523162842, 0.10999999940395355, 0.10999999940395355, 0.05999999865889549, 0.08999999612569809, 0.10999999940395355, 0.07000000029802322, 0.11999999731779099, 0.12999999523162842, 0.09999999403953552, 0.14000000059604645, 0.08999999612569809, 0.10999999940395355, 0.12999999523162842, 0.04999999701976776, 0.08999999612569809, 0.09999999403953552, 0.04999999701976776, 0.07999999821186066, 0.04999999701976776, 0.07999999821186066, 0.08999999612569809, 0.05999999865889549, 0.10999999940395355, 0.05999999865889549, 0.08999999612569809, 0.09999999403953552, 0.07000000029802322, 0.14999999105930328, 0.10999999940395355, 0.11999999731779099, 0.10999999940395355, 0.12999999523162842, 0.1599999964237213, 0.07999999821186066, 0.09999999403953552, 0.08999999612569809, 0.11999999731779099, 0.10999999940395355, 0.03999999910593033, 0.10999999940395355, 0.07999999821186066, 0.11999999731779099, 0.10999999940395355, 0.05999999865889549, 0.11999999731779099, 0.04999999701976776, 0.1599999964237213, 0.08999999612569809, 0.09999999403953552, 0.07000000029802322, 0.05999999865889549, 0.10999999940395355, 0.08999999612569809, 0.11999999731779099, 0.07999999821186066, 0.10999999940395355, 0.10999999940395355, 0.12999999523162842, 0.1599999964237213, 0.10999999940395355, 0.10999999940395355, 0.09999999403953552, 0.05999999865889549, 0.11999999731779099, 0.14000000059604645, 0.09999999403953552, 0.10999999940395355, 0.10999999940395355, 0.08999999612569809, 0.14000000059604645, 0.04999999701976776, 0.04999999701976776, 0.1599999964237213, 0.1599999964237213, 0.07000000029802322, 0.10999999940395355, 0.04999999701976776, 0.07999999821186066, 0.08999999612569809, 0.09999999403953552, 0.12999999523162842, 0.09999999403953552, 0.08999999612569809, 0.09999999403953552, 0.1599999964237213, 0.07999999821186066, 0.07999999821186066, 0.09999999403953552, 0.10999999940395355, 0.14999999105930328, 0.09999999403953552, 0.11999999731779099, 0.10999999940395355, 0.05999999865889549, 0.12999999523162842, 0.029999999329447746, 0.09999999403953552, 0.14000000059604645, 0.07999999821186066, 0.08999999612569809, 0.10999999940395355, 0.05999999865889549, 0.08999999612569809, 0.10999999940395355, 0.09999999403953552, 0.10999999940395355, 0.14999999105930328, 0.11999999731779099, 0.11999999731779099, 0.07999999821186066, 0.08999999612569809, 0.11999999731779099, 0.05999999865889549, 0.08999999612569809, 0.08999999612569809, 0.12999999523162842, 0.07000000029802322, 0.05999999865889549, 0.029999999329447746, 0.05999999865889549, 0.03999999910593033, 0.07000000029802322, 0.11999999731779099, 0.09999999403953552, 0.10999999940395355, 0.07999999821186066, 0.09999999403953552, 0.11999999731779099, 0.11999999731779099, 0.04999999701976776, 0.12999999523162842, 0.05999999865889549, 0.11999999731779099, 0.08999999612569809, 0.09999999403953552, 0.05999999865889549, 0.09999999403953552, 0.07000000029802322, 0.04999999701976776, 0.08999999612569809, 0.09999999403953552, 0.05999999865889549, 0.09999999403953552, 0.04999999701976776, 0.07999999821186066, 0.10999999940395355, 0.05999999865889549, 0.14000000059604645, 0.14999999105930328, 0.08999999612569809, 0.11999999731779099, 0.09999999403953552, 0.08999999612569809, 0.05999999865889549, 0.09999999403953552, 0.07000000029802322, 0.11999999731779099, 0.07000000029802322, 0.09999999403953552, 0.07999999821186066, 0.07000000029802322, 0.14000000059604645, 0.08999999612569809, 0.14000000059604645, 0.07000000029802322, 0.10999999940395355, 0.07999999821186066, 0.08999999612569809, 0.14000000059604645, 0.10999999940395355, 0.07999999821186066, 0.10999999940395355, 0.05999999865889549, 0.09999999403953552, 0.07999999821186066, 0.12999999523162842, 0.08999999612569809, 0.07000000029802322, 0.07999999821186066, 0.11999999731779099, 0.04999999701976776, 0.12999999523162842, 0.09999999403953552, 0.11999999731779099, 0.09999999403953552, 0.07999999821186066, 0.12999999523162842, 0.04999999701976776, 0.07999999821186066, 0.11999999731779099, 0.05999999865889549, 0.17999999225139618, 0.10999999940395355, 0.08999999612569809, 0.08999999612569809, 0.11999999731779099, 0.11999999731779099, 0.07999999821186066, 0.04999999701976776, 0.07000000029802322, 0.07999999821186066, 0.07999999821186066, 0.10999999940395355, 0.07999999821186066, 0.09999999403953552, 0.05999999865889549, 0.07000000029802322, 0.11999999731779099, 0.10999999940395355, 0.11999999731779099, 0.12999999523162842, 0.09999999403953552, 0.08999999612569809, 0.07999999821186066, 0.10999999940395355, 0.10999999940395355, 0.09999999403953552, 0.1599999964237213, 0.07999999821186066, 0.09999999403953552, 0.11999999731779099, 0.07000000029802322, 0.03999999910593033, 0.09999999403953552, 0.09999999403953552, 0.09999999403953552, 0.12999999523162842, 0.09999999403953552, 0.07000000029802322, 0.05999999865889549, 0.14999999105930328, 0.14999999105930328, 0.04999999701976776, 0.07999999821186066, 0.10999999940395355, 0.07999999821186066, 0.09999999403953552, 0.11999999731779099, 0.10999999940395355, 0.08999999612569809, 0.07999999821186066, 0.04999999701976776, 0.12999999523162842, 0.11999999731779099, 0.07000000029802322, 0.05999999865889549, 0.07999999821186066, 0.07000000029802322, 0.09999999403953552, 0.09999999403953552, 0.08999999612569809, 0.08999999612569809, 0.08999999612569809, 0.05999999865889549, 0.17000000178813934, 0.03999999910593033, 0.07000000029802322, 0.07999999821186066, 0.07999999821186066, 0.10999999940395355, 0.08999999612569809, 0.10999999940395355, 0.09999999403953552, 0.07999999821186066, 0.10999999940395355, 0.09999999403953552, 0.07999999821186066, 0.14999999105930328, 0.10999999940395355, 0.09999999403953552, 0.14999999105930328, 0.10999999940395355, 0.07999999821186066, 0.11999999731779099, 0.11999999731779099, 0.12999999523162842, 0.10999999940395355, 0.10999999940395355, 0.09999999403953552, 0.05999999865889549, 0.07000000029802322, 0.09999999403953552, 0.10999999940395355, 0.019999999552965164, 0.11999999731779099, 0.1599999964237213, 0.07000000029802322, 0.12999999523162842, 0.05999999865889549, 0.12999999523162842, 0.12999999523162842, 0.07000000029802322, 0.11999999731779099, 0.11999999731779099, 0.05999999865889549, 0.05999999865889549, 0.07000000029802322, 0.09999999403953552, 0.14999999105930328, 0.1599999964237213, 0.09999999403953552, 0.11999999731779099, 0.10999999940395355, 0.08999999612569809, 0.11999999731779099, 0.10999999940395355, 0.07999999821186066, 0.10999999940395355, 0.03999999910593033, 0.10999999940395355, 0.11999999731779099, 0.14999999105930328, 0.09999999403953552, 0.10999999940395355, 0.04999999701976776, 0.07000000029802322, 0.07999999821186066, 0.07000000029802322, 0.07999999821186066, 0.03999999910593033, 0.05999999865889549, 0.08999999612569809, 0.08999999612569809, 0.11999999731779099, 0.14000000059604645, 0.08999999612569809, 0.09999999403953552, 0.11999999731779099, 0.14999999105930328, 0.08999999612569809, 0.14000000059604645, 0.05999999865889549, 0.08999999612569809, 0.11999999731779099, 0.07000000029802322, 0.11999999731779099, 0.07999999821186066, 0.10999999940395355, 0.11999999731779099, 0.07000000029802322, 0.08999999612569809, 0.08999999612569809, 0.05999999865889549, 0.07999999821186066, 0.10999999940395355, 0.08999999612569809, 0.07999999821186066, 0.09999999403953552, 0.04999999701976776, 0.07999999821186066, 0.09999999403953552, 0.10999999940395355, 0.09999999403953552, 0.07000000029802322, 0.05999999865889549, 0.07999999821186066, 0.10999999940395355, 0.07000000029802322, 0.12999999523162842, 0.07999999821186066, 0.05999999865889549, 0.09999999403953552, 0.07999999821186066, 0.08999999612569809, 0.07999999821186066, 0.10999999940395355, 0.07000000029802322, 0.14000000059604645, 0.04999999701976776, 0.11999999731779099, 0.10999999940395355, 0.10999999940395355, 0.11999999731779099, 0.09999999403953552, 0.07000000029802322, 0.05999999865889549, 0.08999999612569809, 0.14000000059604645, 0.05999999865889549, 0.19999998807907104, 0.12999999523162842, 0.07000000029802322, 0.12999999523162842, 0.09999999403953552, 0.08999999612569809, 0.09999999403953552, 0.04999999701976776, 0.05999999865889549, 0.07000000029802322, 0.10999999940395355, 0.14000000059604645, 0.08999999612569809, 0.12999999523162842, 0.10999999940395355, 0.12999999523162842, 0.10999999940395355, 0.11999999731779099, 0.07000000029802322, 0.05999999865889549, 0.07000000029802322, 0.07000000029802322, 0.07999999821186066, 0.04999999701976776, 0.07999999821186066, 0.08999999612569809, 0.1599999964237213, 0.08999999612569809, 0.07999999821186066, 0.05999999865889549, 0.10999999940395355, 0.14999999105930328, 0.07999999821186066, 0.11999999731779099, 0.07999999821186066, 0.05999999865889549, 0.11999999731779099, 0.11999999731779099, 0.11999999731779099, 0.10999999940395355, 0.10999999940395355, 0.1599999964237213, 0.08999999612569809, 0.1599999964237213, 0.10999999940395355, 0.07000000029802322, 0.07000000029802322, 0.05999999865889549, 0.07999999821186066, 0.07999999821186066, 0.07000000029802322, 0.14000000059604645, 0.08999999612569809, 0.07999999821186066, 0.11999999731779099, 0.12999999523162842, 0.10999999940395355, 0.11999999731779099, 0.12999999523162842, 0.03999999910593033, 0.029999999329447746, 0.07000000029802322, 0.05999999865889549, 0.12999999523162842, 0.11999999731779099, 0.10999999940395355, 0.07999999821186066, 0.10999999940395355, 0.14999999105930328, 0.09999999403953552, 0.07999999821186066, 0.07000000029802322, 0.07999999821186066, 0.08999999612569809, 0.05999999865889549, 0.11999999731779099, 0.05999999865889549, 0.08999999612569809, 0.05999999865889549, 0.08999999612569809, 0.09999999403953552, 0.10999999940395355, 0.05999999865889549, 0.08999999612569809, 0.09999999403953552, 0.10999999940395355, 0.08999999612569809, 0.09999999403953552, 0.14000000059604645, 0.10999999940395355, 0.14000000059604645, 0.11999999731779099, 0.14000000059604645, 0.03999999910593033, 0.10999999940395355, 0.14000000059604645, 0.029999999329447746, 0.07999999821186066, 0.07000000029802322, 0.07000000029802322, 0.07000000029802322, 0.07999999821186066, 0.08999999612569809, 0.08999999612569809, 0.17000000178813934, 0.03999999910593033, 0.07000000029802322, 0.07999999821186066, 0.04999999701976776, 0.11999999731779099, 0.08999999612569809, 0.14000000059604645, 0.09999999403953552, 0.08999999612569809, 0.04999999701976776, 0.05999999865889549, 0.12999999523162842, 0.07000000029802322, 0.07000000029802322, 0.11999999731779099, 0.08999999612569809, 0.08999999612569809, 0.04999999701976776, 0.07000000029802322, 0.07999999821186066, 0.08999999612569809, 0.07000000029802322, 0.10999999940395355, 0.07000000029802322, 0.07999999821186066, 0.08999999612569809, 0.10999999940395355, 0.12999999523162842, 0.07999999821186066, 0.07999999821186066, 0.12999999523162842, 0.10999999940395355, 0.14000000059604645, 0.10999999940395355, 0.09999999403953552, 0.07000000029802322, 0.07999999821186066, 0.08999999612569809, 0.07999999821186066, 0.07000000029802322, 0.07999999821186066, 0.07000000029802322, 0.07999999821186066, 0.11999999731779099, 0.09999999403953552, 0.10999999940395355, 0.17999999225139618, 0.09999999403953552, 0.08999999612569809, 0.12999999523162842, 0.07999999821186066, 0.10999999940395355, 0.08999999612569809, 0.07000000029802322, 0.07999999821186066, 0.12999999523162842, 0.14999999105930328, 0.09999999403953552, 0.029999999329447746, 0.09999999403953552, 0.11999999731779099, 0.12999999523162842, 0.10999999940395355, 0.07000000029802322, 0.09999999403953552, 0.14000000059604645, 0.07999999821186066, 0.07000000029802322, 0.11999999731779099, 0.03999999910593033, 0.07999999821186066, 0.10999999940395355, 0.04999999701976776, 0.12999999523162842, 0.12999999523162842, 0.05999999865889549, 0.07000000029802322, 0.11999999731779099, 0.07999999821186066, 0.11999999731779099, 0.09999999403953552, 0.09999999403953552, 0.11999999731779099, 0.09999999403953552, 0.09999999403953552, 0.07000000029802322, 0.09999999403953552, 0.07000000029802322, 0.07000000029802322, 0.14999999105930328, 0.14000000059604645, 0.14000000059604645, 0.1599999964237213, 0.09999999403953552, 0.04999999701976776, 0.07000000029802322, 0.07999999821186066, 0.11999999731779099, 0.08999999612569809, 0.08999999612569809, 0.08999999612569809, 0.12999999523162842, 0.11999999731779099, 0.11999999731779099, 0.14999999105930328, 0.11999999731779099, 0.07999999821186066, 0.08999999612569809, 0.05999999865889549, 0.10999999940395355, 0.11999999731779099, 0.07000000029802322, 0.09999999403953552, 0.10999999940395355, 0.14999999105930328, 0.09999999403953552, 0.029999999329447746, 0.09999999403953552, 0.07999999821186066, 0.03999999910593033, 0.08999999612569809, 0.10999999940395355, 0.07000000029802322, 0.11999999731779099, 0.05999999865889549, 0.10999999940395355, 0.07999999821186066, 0.12999999523162842, 0.09999999403953552, 0.07000000029802322, 0.09999999403953552, 0.04999999701976776, 0.11999999731779099, 0.08999999612569809, 0.09999999403953552, 0.14000000059604645, 0.12999999523162842, 0.12999999523162842, 0.11999999731779099, 0.11999999731779099, 0.09999999403953552, 0.09999999403953552, 0.08999999612569809, 0.07999999821186066, 0.04999999701976776, 0.09999999403953552, 0.08999999612569809, 0.12999999523162842, 0.07000000029802322, 0.08999999612569809, 0.10999999940395355, 0.05999999865889549, 0.12999999523162842, 0.10999999940395355, 0.08999999612569809, 0.05999999865889549, 0.08999999612569809, 0.08999999612569809, 0.08999999612569809, 0.14000000059604645, 0.07999999821186066, 0.07999999821186066, 0.09999999403953552, 0.08999999612569809, 0.10999999940395355, 0.07000000029802322, 0.09999999403953552, 0.11999999731779099, 0.10999999940395355, 0.07000000029802322, 0.08999999612569809, 0.09999999403953552, 0.12999999523162842, 0.08999999612569809, 0.10999999940395355, 0.04999999701976776, 0.10999999940395355, 0.07000000029802322, 0.08999999612569809, 0.07000000029802322, 0.08999999612569809, 0.08999999612569809, 0.14000000059604645, 0.07999999821186066, 0.14000000059604645, 0.08999999612569809, 0.1599999964237213, 0.05999999865889549, 0.08999999612569809, 0.07999999821186066, 0.07999999821186066, 0.07000000029802322, 0.11999999731779099, 0.08999999612569809, 0.07999999821186066, 0.14000000059604645, 0.10999999940395355, 0.05999999865889549, 0.09999999403953552, 0.07000000029802322, 0.08999999612569809, 0.029999999329447746, 0.07999999821186066, 0.07000000029802322, 0.05999999865889549, 0.08999999612569809, 0.05999999865889549, 0.08999999612569809, 0.08999999612569809, 0.09999999403953552, 0.12999999523162842, 0.14000000059604645, 0.07999999821186066, 0.05999999865889549, 0.12999999523162842, 0.08999999612569809, 0.09999999403953552, 0.03999999910593033, 0.12999999523162842, 0.07999999821186066, 0.08999999612569809, 0.09999999403953552, 0.05999999865889549, 0.07999999821186066, 0.07999999821186066, 0.08999999612569809, 0.09999999403953552, 0.04999999701976776, 0.07999999821186066, 0.08999999612569809, 0.11999999731779099, 0.08999999612569809, 0.08999999612569809, 0.11999999731779099, 0.07000000029802322, 0.11999999731779099, 0.11999999731779099, 0.08999999612569809, 0.11999999731779099, 0.09999999403953552, 0.10999999940395355, 0.08999999612569809, 0.08999999612569809, 0.07000000029802322, 0.1599999964237213, 0.14000000059604645, 0.07000000029802322, 0.04999999701976776, 0.07999999821186066, 0.07000000029802322, 0.09999999403953552, 0.10999999940395355, 0.14999999105930328, 0.07000000029802322, 0.12999999523162842, 0.09999999403953552, 0.08999999612569809, 0.09999999403953552, 0.07999999821186066, 0.09999999403953552, 0.07000000029802322, 0.07000000029802322, 0.11999999731779099, 0.20999999344348907, 0.12999999523162842, 0.10999999940395355, 0.12999999523162842, 0.09999999403953552, 0.09999999403953552, 0.08999999612569809, 0.10999999940395355, 0.08999999612569809, 0.09999999403953552, 0.10999999940395355, 0.07000000029802322, 0.14000000059604645, 0.09999999403953552, 0.04999999701976776, 0.07999999821186066, 0.12999999523162842, 0.10999999940395355, 0.05999999865889549, 0.07999999821186066, 0.09999999403953552, 0.10999999940395355, 0.12999999523162842, 0.07000000029802322, 0.07999999821186066, 0.11999999731779099, 0.10999999940395355, 0.07999999821186066, 0.11999999731779099, 0.10999999940395355, 0.05999999865889549, 0.14000000059604645, 0.09999999403953552, 0.14999999105930328, 0.07999999821186066, 0.08999999612569809, 0.07000000029802322, 0.10999999940395355, 0.08999999612569809, 0.10999999940395355, 0.05999999865889549, 0.10999999940395355, 0.08999999612569809, 0.07999999821186066, 0.07000000029802322, 0.04999999701976776, 0.04999999701976776, 0.04999999701976776, 0.11999999731779099, 0.08999999612569809, 0.08999999612569809, 0.07999999821186066, 0.09999999403953552, 0.14999999105930328, 0.07000000029802322, 0.12999999523162842, 0.10999999940395355, 0.07999999821186066, 0.14999999105930328, 0.09999999403953552, 0.12999999523162842, 0.10999999940395355, 0.04999999701976776, 0.07000000029802322, 0.07999999821186066, 0.10999999940395355, 0.1599999964237213]

x=[]
y_unl_s = []
y_unl_self_s =[]
y_nips_rkl_s =[]
y_hessian_30_s =[]

y_vbu_acc_list = []
y_vibu_ss_acc_list =[]
y_hbu_acc_list = []

y_vbu_b_acc_list = []
y_vibu_ss_b_acc_list =[]
y_hbu_b_acc_list = []

t_i =4
for i in range(50):
    # print(np.random.laplace(0, 1)/10+0.2)
    x.append(i*t_i)
    #y_fkl[i] = y_fkl[i*2]*100
    y_vbu_acc_list.append(y_bfu_acc[i*t_i]*100)
    y_vibu_ss_acc_list.append(y_ss_acc[i*t_i]*100)
    y_hbu_acc_list.append(y_hfu_acc[i*8]*100)

    y_vbu_b_acc_list.append(y_bfu_back_acc[i*t_i]*100)
    y_vibu_ss_b_acc_list.append(y_ss_back_acc[i*t_i]*100)
    y_hbu_b_acc_list.append(y_hfu_back_acc[i*8]*100)



l_w=3.5

plt.figure()
plt.plot(x, y_hbu_acc_list, color='r',  linestyle='-.',  label='HBU',linewidth=l_w, markersize=10)
plt.plot(x, y_vbu_acc_list, color='orange', linestyle='--',   label='CRF',linewidth=l_w,  markersize=10)
plt.plot(x, y_vibu_ss_acc_list, color='g', linestyle='-',  label='CTRF',linewidth=l_w, markersize=10)
# #plt.plot(x, y_fkl, color='g',  marker='+',  label='VRFL')


plt.plot(x, y_hbu_b_acc_list, color='grey',  linestyle='-.',  label='HBU (bac.)',linewidth=l_w, markersize=10)
plt.plot(x, y_vbu_b_acc_list, color='b', linestyle='--',   label='CRF (bac.)',linewidth=l_w,  markersize=10)
plt.plot(x, y_vibu_ss_b_acc_list, color='y', linestyle='-',  label='CTRF (bac.)',linewidth=l_w, markersize=10)
# #plt.plot(x, y_fkl, color='g',  marker='+',  label='VRFL')



#plt.plot(x, y_vbu_acc_list, color='orange', linestyle='--',  marker='x',  label='BFU',linewidth=4,  markersize=10)
#plt.plot(x, y_vibu_ss_acc_list, color='g',  marker='*',  label='BFU-SS',linewidth=4, markersize=10)
# #plt.plot(x, y_fkl, color='g',  marker='+',  label='VRFL')
#plt.plot(x, y_hbu_acc_list, color='r',  marker='p',  label='HBU',linewidth=4, markersize=10)

# plt.plot(x, unl_fr, color='blue', marker='^', label='Retrain',linewidth=4, markersize=10)
# plt.plot(x, unl_br, color='orange',  marker='x',  label='BFU',linewidth=4,  markersize=10)
# plt.plot(x, unl_self_r, color='g',  marker='*',  label='BFU-SS',linewidth=4, markersize=10)
# plt.plot(x, unl_hess_r, color='r',  marker='p',  label='HFU',linewidth=4, markersize=10)

# plt.plot(x, y_unl_s, color='b', marker='^', label='Normal Bayessian Fed Unlearning',linewidth=3, markersize=8)
# plt.plot(x, y_unl_self_s, color='r',  marker='x',  label='Self-sharing Fed Unlearning',linewidth=3, markersize=8)
# #plt.plot(x, y_fkl, color='g',  marker='+',  label='VRFL')
# plt.plot(x, y_hessian_30_s, color='y',  marker='*',  label='Unlearning INFOCOM22',linewidth=3, markersize=8)


# plt.grid()
leg = plt.legend(fancybox=True, shadow=True)
plt.xlabel('Epoch' ,fontsize=20)
plt.ylabel('Accuracy (%)' ,fontsize=20)
my_y_ticks = np.arange(0 ,105,20)
plt.yticks(my_y_ticks,fontsize=20)
my_x_ticks = np.arange(0, 201, 50)
plt.xticks(my_x_ticks,fontsize=20)
# plt.title('CIFAR10 IID')
plt.legend(loc='best',fontsize=16)
plt.tight_layout()
#plt.title("Fashion MNIST")
plt.rcParams['figure.figsize'] = (2.0, 1)
plt.rcParams['image.interpolation'] = 'nearest'
plt.rcParams['figure.subplot.left'] = 0.11
plt.rcParams['figure.subplot.bottom'] = 0.08
plt.rcParams['figure.subplot.right'] = 0.977
plt.rcParams['figure.subplot.top'] = 0.969
plt.savefig('mnist_epoch_detail_acc10.png', dpi=200)
plt.show()
